Run: headless pygame with SDL's dummy video driver; simulated clock (each Clock.tick advances the game by its frame time, no real sleeping); random seed 0; keys injected as events and as key.get_pressed() state; mouse plan: one left click at the window centre at the start of phase 2, then a move to the lower-right quarter at the start of phase 3.
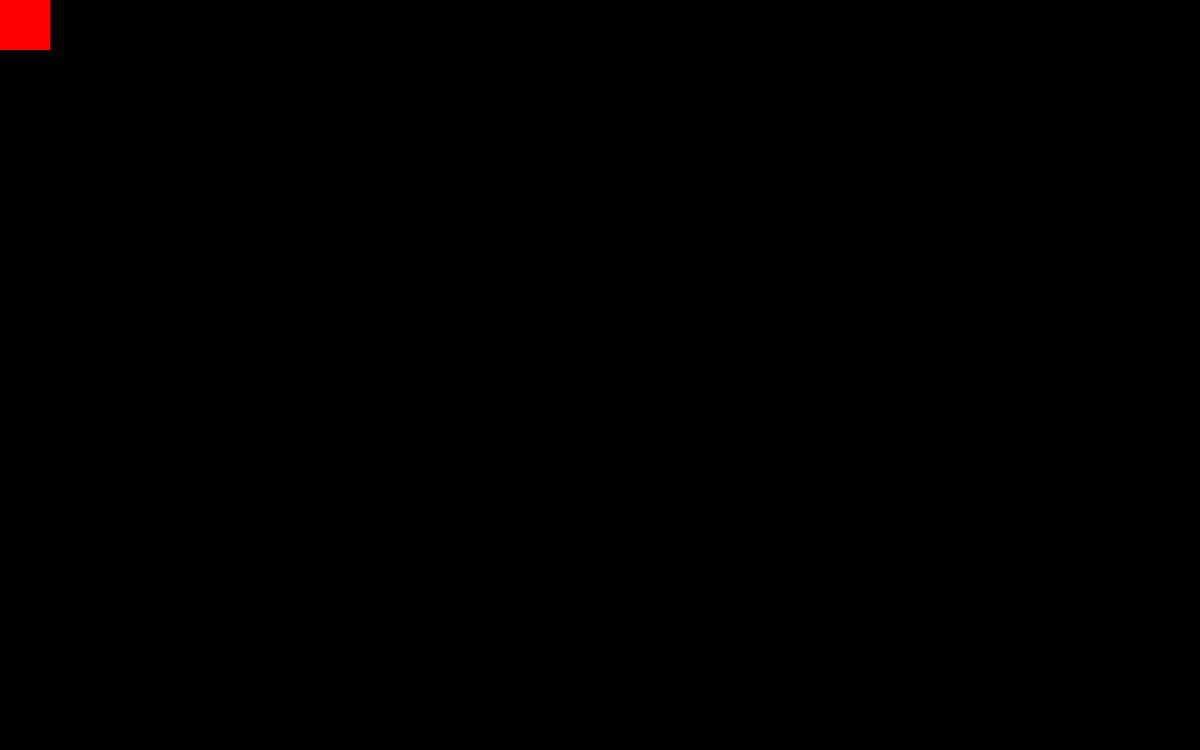
Frame 1 of 4 · flips 1–60 · no input
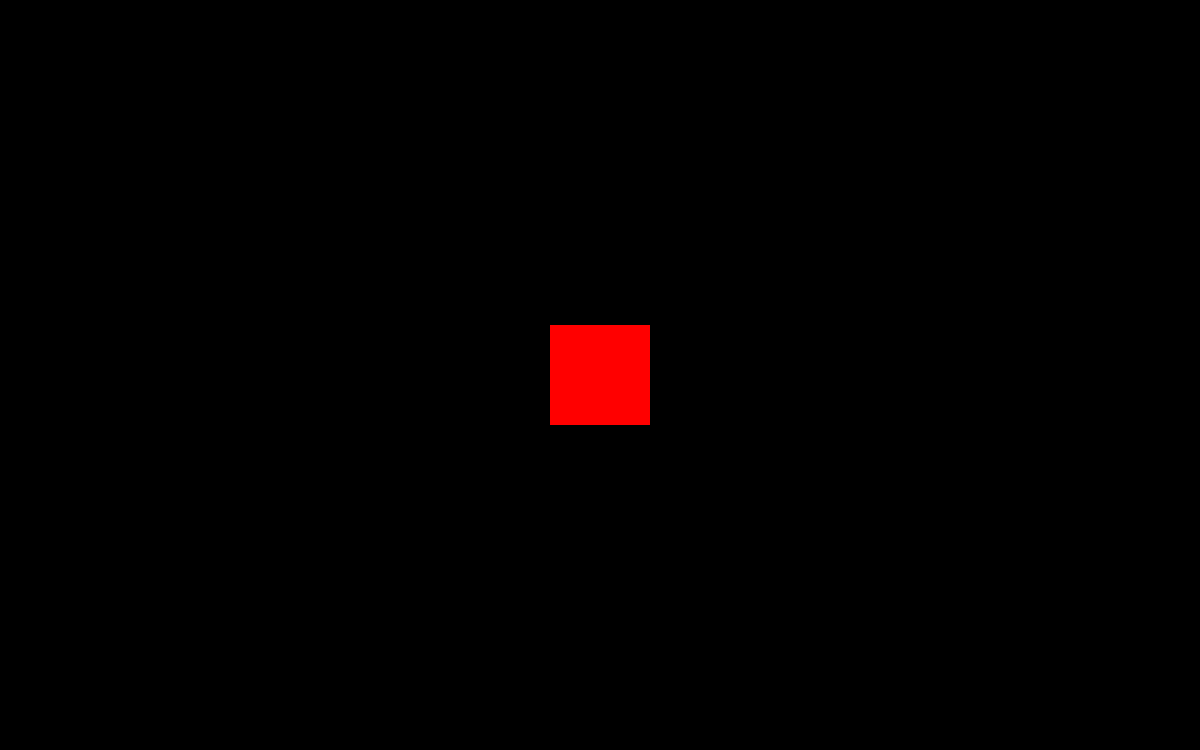
Frame 2 of 4 · flips 61–180 · clicked the window centre · tapped SPACE, RETURN · held RIGHT (→), D
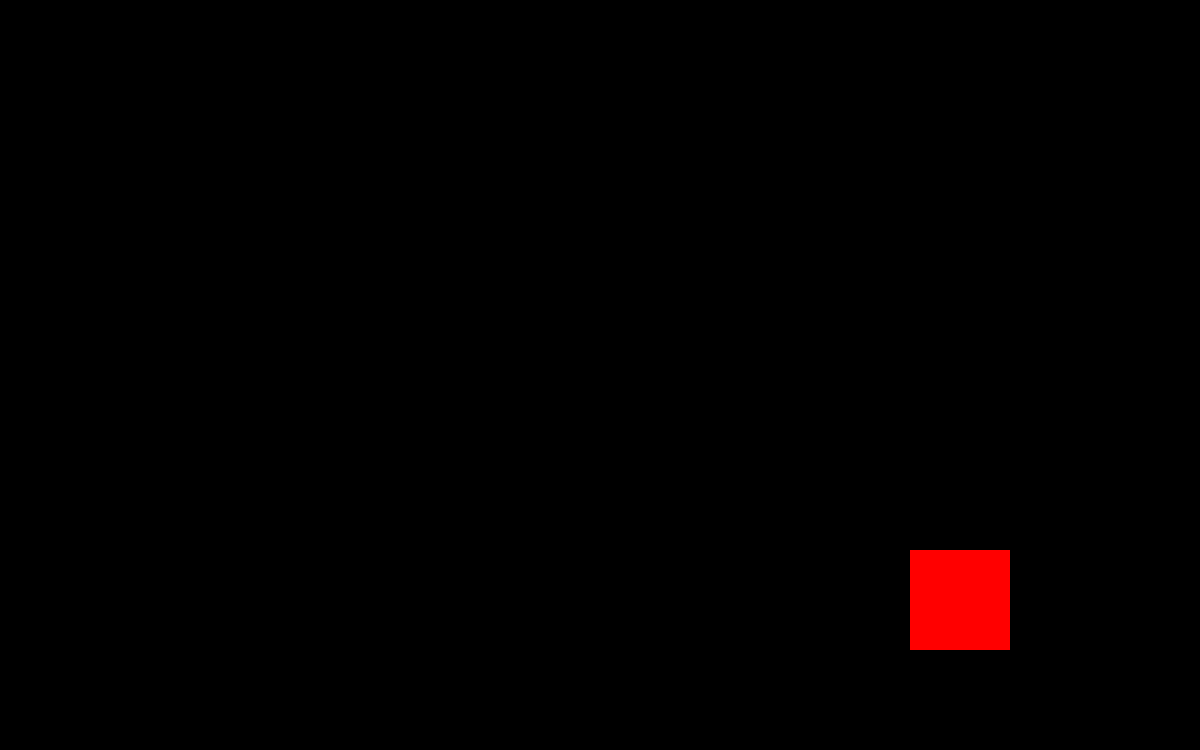
Frame 3 of 4 · flips 181–300 · moved the mouse to the lower-right quarter · held DOWN (↓), S
Frame 4 of 4 · flips 301–420 · held LEFT (←), A, UP (↑), W · screen unchanged from frame 3, image omitted

The pygame program that drew these frames:

import pygame, sys


SCREEN_HEIGHT = 750
SCREEN_WIDTH = 1200

pygame.init()
clock = pygame.time.Clock()
screen = pygame.display.set_mode((SCREEN_WIDTH, SCREEN_HEIGHT))
pygame.mouse.set_visible(False)


class Player(pygame.sprite.Sprite):
    def __init__(self) -> None:
        super().__init__()
        self.image = pygame.Surface((100, 100))
        self.image.fill((255, 0, 0))
        self.rect = self.image.get_rect()

    def update(self, pos):
        self.rect.center = pos

    def shoot(self):
        return Bullet(self.rect.center)


class Bullet(pygame.sprite.Sprite):
    def __init__(self, pos) -> None:
        super().__init__()
        self.image = pygame.Surface((50, 10))
        self.image.fill((0, 255, 0))
        self.rect = self.image.get_rect()
        self.rect.center = pos

    def update(self):
        self.rect.x += 15

        if self.rect.x > SCREEN_WIDTH + 100:
            self.kill()


player = Player()
player_group = pygame.sprite.Group()
player_group.add(player)
bullet_group = pygame.sprite.Group()

while True:
    for event in pygame.event.get():
        if event.type == pygame.QUIT:
            pygame.quit()
            sys.exit()
        if event.type == pygame.MOUSEBUTTONDOWN:
            bullet_group.add(player.shoot())

    screen.fill((0, 0, 0))
    bullet_group.draw(screen)
    player_group.draw(screen)
    bullet_group.update()
    player_group.update(pygame.mouse.get_pos())

    pygame.display.flip()
    clock.tick(30)
